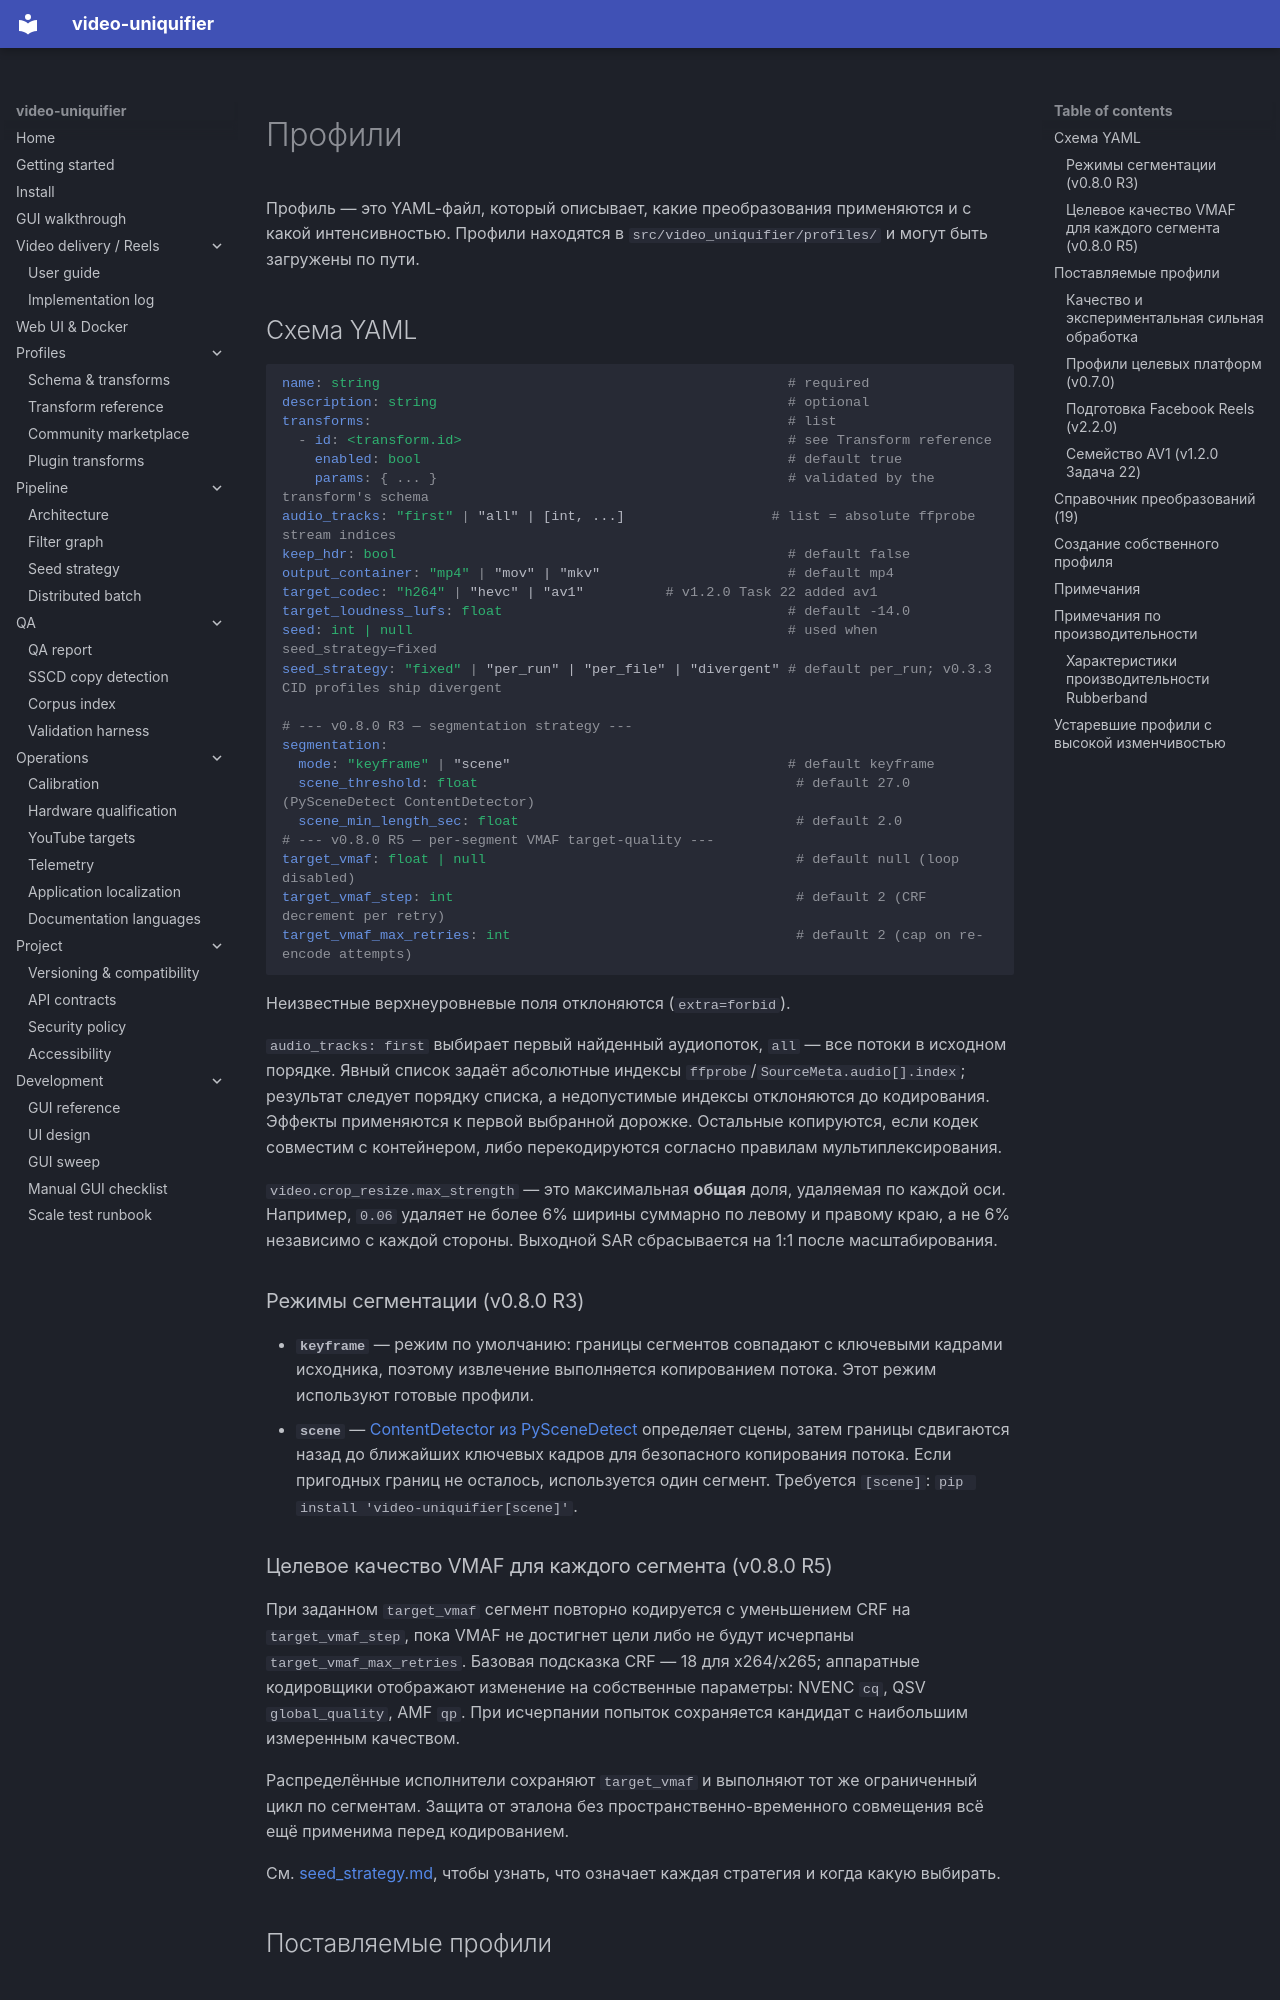

repository: Hostlife22/video-uniquifier · page: ru/profiles/index.html · generator: mkdocs

<a id="profiles"></a>

# Профили

Профиль — это YAML-файл, который описывает, какие преобразования применяются и с какой интенсивностью. Профили находятся в `src/video_uniquifier/profiles/` и могут быть загружены по пути.

<a id="yaml-schema"></a>

## Схема YAML

```yaml
name: string                                                  # required
description: string                                           # optional
transforms:                                                   # list
  - id: <transform.id>                                        # see Transform reference
    enabled: bool                                             # default true
    params: { ... }                                           # validated by the transform's schema
audio_tracks: "first" | "all" | [int, ...]                  # list = absolute ffprobe stream indices
keep_hdr: bool                                                # default false
output_container: "mp4" | "mov" | "mkv"                       # default mp4
target_codec: "h264" | "hevc" | "av1"          # v1.2.0 Task 22 added av1
target_loudness_lufs: float                                   # default -14.0
seed: int | null                                              # used when seed_strategy=fixed
seed_strategy: "fixed" | "per_run" | "per_file" | "divergent" # default per_run; v0.3.3 CID profiles ship divergent

# --- v0.8.0 R3 — segmentation strategy ---
segmentation:
  mode: "keyframe" | "scene"                                  # default keyframe
  scene_threshold: float                                       # default 27.0 (PySceneDetect ContentDetector)
  scene_min_length_sec: float                                  # default 2.0
# --- v0.8.0 R5 — per-segment VMAF target-quality ---
target_vmaf: float | null                                      # default null (loop disabled)
target_vmaf_step: int                                          # default 2 (CRF decrement per retry)
target_vmaf_max_retries: int                                   # default 2 (cap on re-encode attempts)
```

Неизвестные верхнеуровневые поля отклоняются (`extra=forbid`).

`audio_tracks: first` выбирает первый найденный аудиопоток, `all` — все потоки в исходном порядке. Явный список задаёт абсолютные индексы `ffprobe`/`SourceMeta.audio[].index`; результат следует порядку списка, а недопустимые индексы отклоняются до кодирования. Эффекты применяются к первой выбранной дорожке. Остальные копируются, если кодек совместим с контейнером, либо перекодируются согласно правилам мультиплексирования.

`video.crop_resize.max_strength` — это максимальная **общая** доля, удаляемая по каждой оси. Например, `0.06` удаляет не более 6% ширины суммарно по левому и правому краю, а не 6% независимо с каждой стороны. Выходной SAR сбрасывается на 1:1 после масштабирования.

<a id="segmentation-modes-v080-r3"></a>

### Режимы сегментации (v0.8.0 R3)

* **`keyframe`** — режим по умолчанию: границы сегментов совпадают с ключевыми кадрами исходника, поэтому извлечение выполняется копированием потока. Этот режим используют готовые профили.
* **`scene`** — [ContentDetector из PySceneDetect](https://github.com/Breakthrough/PySceneDetect) определяет сцены, затем границы сдвигаются назад до ближайших ключевых кадров для безопасного копирования потока. Если пригодных границ не осталось, используется один сегмент. Требуется `[scene]`: `pip install 'video-uniquifier[scene]'`.

<a id="per-segment-vmaf-target-quality-v080-r5"></a>
